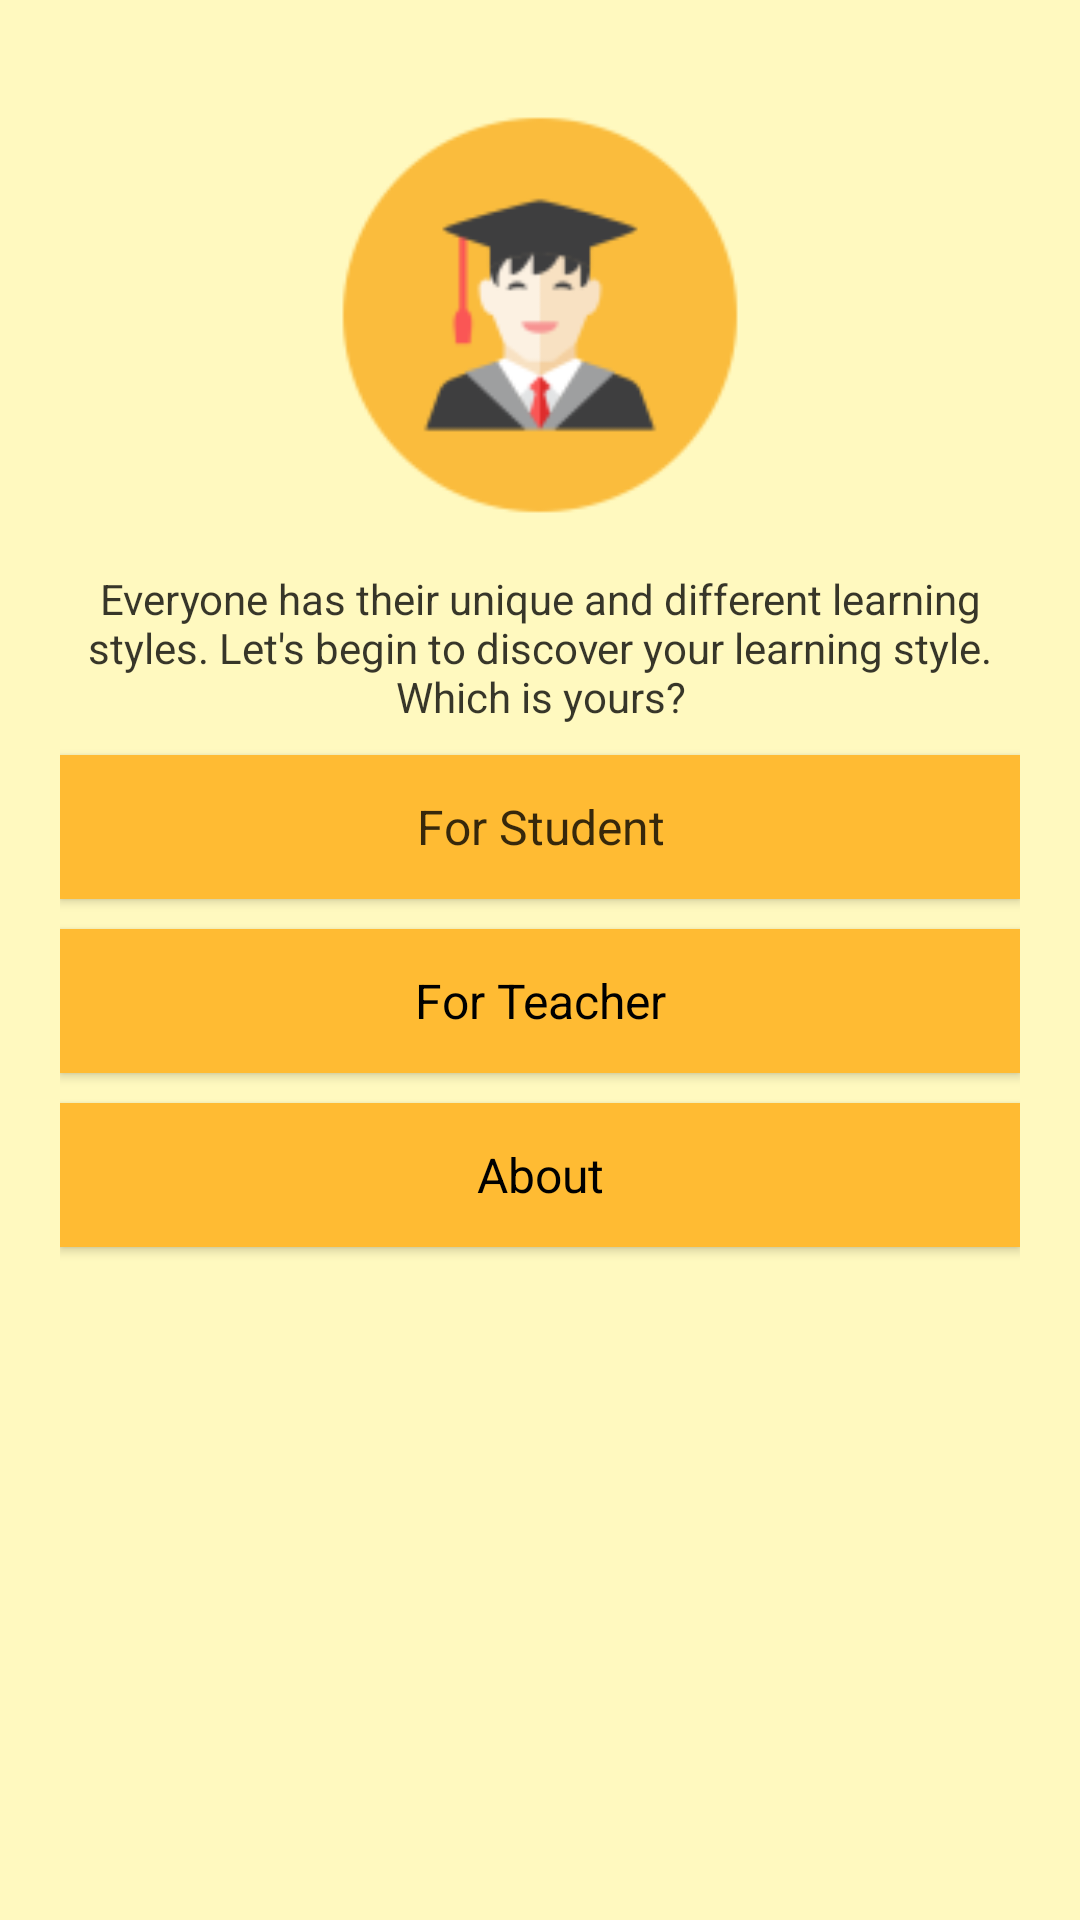

Write the Android layout XML for this screen, with the resource values it uses.
<!-- AndroidManifest.xml: application theme AppTheme -->
<!-- res/layout/activity_main.xml -->
<RelativeLayout xmlns:android="http://schemas.android.com/apk/res/android"
    xmlns:tools="http://schemas.android.com/tools" android:layout_width="fill_parent"
    android:layout_height="fill_parent"
    tools:context=".MainActivity">

    <LinearLayout
        android:orientation="vertical"
        android:layout_width="match_parent"
        android:layout_height="match_parent"
        android:layout_centerVertical="true"
        android:layout_centerHorizontal="true"
        android:weightSum="1"
        android:background="#fffff9bf"
        android:padding="20dp">

        <ImageView
            android:layout_width="match_parent"
            android:layout_height="150dp"
            android:id="@+id/imageView"
            android:src="@drawable/ic_student"
            android:layout_margin="10dp" />

        <TextView
            android:layout_width="match_parent"
            android:layout_height="wrap_content"
            android:text="Everyone has their unique and different learning styles. Let's begin to discover your learning style. Which is yours?"
            android:id="@+id/textView"
            android:textColor="#c8000000"
            android:gravity="center"
            android:typeface="sans"
            android:visibility="visible"
            android:textIsSelectable="false"
            android:textStyle="normal" />

        <Button
            android:layout_width="match_parent"
            android:layout_height="wrap_content"
            android:text="For Student"
            android:id="@+id/button"
            android:layout_gravity="center_horizontal"
            android:layout_marginTop="10dp"
            android:onClick="letsBegin"
            android:background="@android:color/holo_orange_light"
            android:textColor="#c8000000"
            style="@style/Base.Widget.AppCompat.Button" />

        <Button
            android:layout_width="match_parent"
            android:layout_height="wrap_content"
            android:text="For Teacher"
            android:id="@+id/teacherView"
            android:onClick="teacherView"
            android:layout_gravity="center_horizontal"
            android:layout_marginTop="10dp"
            android:background="@android:color/holo_orange_light"
            style="@style/Base.Widget.AppCompat.Button" />

        <Button
            android:layout_width="match_parent"
            android:layout_height="wrap_content"
            android:text="About"
            android:id="@+id/about"
            android:onClick="aboutView"
            android:layout_marginTop="10dp"
            android:background="@android:color/holo_orange_light"
            style="@style/Base.Widget.AppCompat.Button" />

    </LinearLayout>

</RelativeLayout>
<!-- resources referenced by this layout -->
<resources>
  <!-- drawable ic_student: png bitmap (drawable-hdpi, 1997 bytes) -->
  <style name="AppTheme" parent="@android:style/Theme.Holo.Light">
          
          <item name="android:actionBarStyle">@style/CustomActionBar</item>
      </style>
  <style name="CustomActionBar" parent="android:style/Widget.Holo.Light.ActionBar">
          <item name="android:background">@android:color/holo_orange_light</item>
      </style>
</resources>
